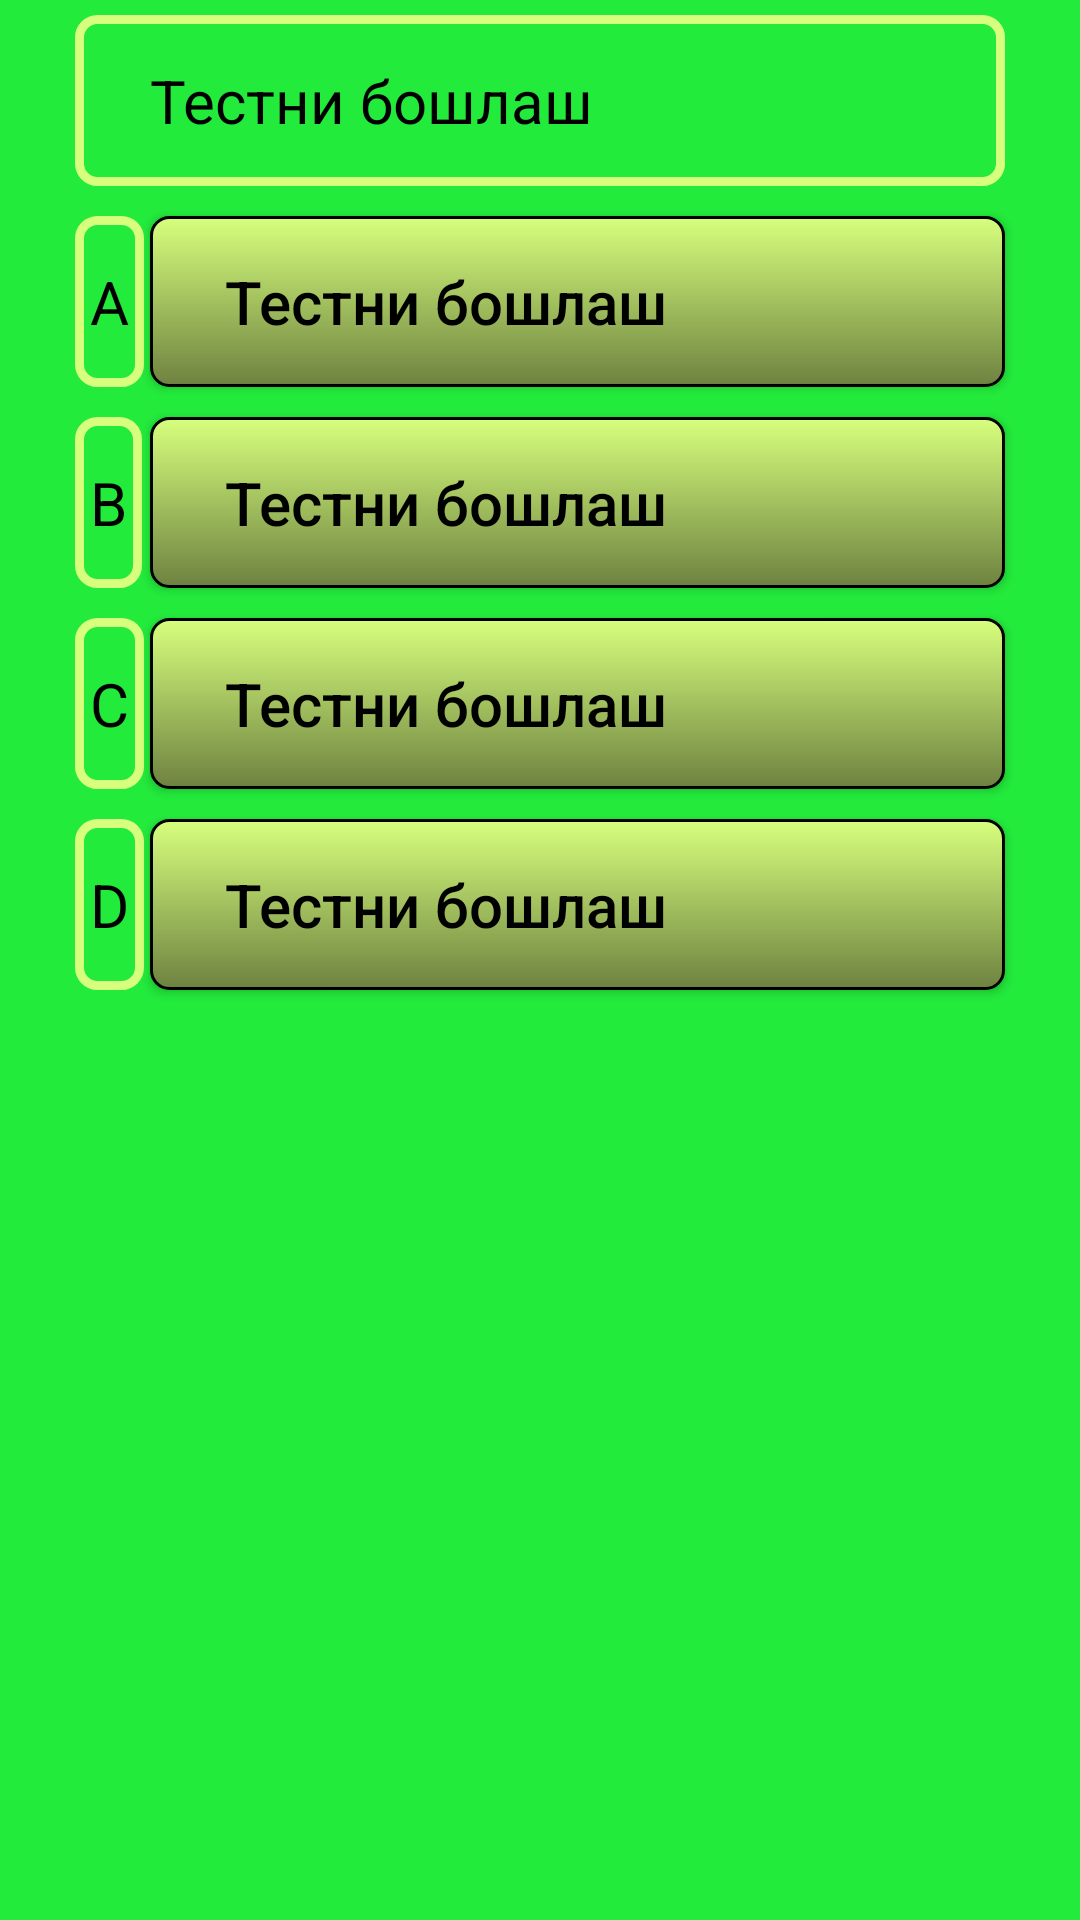

Reconstruct the res/layout file that produces this screen, plus the resources it refers to.
<!-- AndroidManifest.xml: application theme AppTheme -->
<!-- res/layout/layout_page.xml -->
<?xml version="1.0" encoding="utf-8"?>
<LinearLayout xmlns:android="http://schemas.android.com/apk/res/android"
    xmlns:app="http://schemas.android.com/apk/res-auto"
    android:layout_width="match_parent"
    android:layout_height="match_parent"
    android:background="@color/color_fon"
    android:orientation="vertical">


    <RelativeLayout
        android:layout_width="match_parent"
        android:layout_height="wrap_content">

        <TextView
            android:id="@+id/text_question"
            style="@style/text_for_question"
            android:text="@string/start_test_btn"
            android:textSize="20sp"/>

    </RelativeLayout>

    <ScrollView
        android:layout_width="match_parent"
        android:layout_height="match_parent">

        <LinearLayout
            android:layout_width="match_parent"
            android:layout_height="wrap_content"
            android:orientation="vertical" >

            <RelativeLayout
                android:layout_width="match_parent"
                android:layout_height="wrap_content">

                <TextView
                    android:id="@+id/text_answer_a_num"
                    style="@style/text_for_answer_num"
                    android:text="@string/answer_a"
                    android:textSize="20sp"/>

                <Button
                    android:id="@+id/text_answer_a"
                    style="@style/text_for_answer"
                    android:text="@string/start_test_btn"
                    android:textSize="20sp"/>

            </RelativeLayout>

            <RelativeLayout
                android:layout_width="match_parent"
                android:layout_height="wrap_content">

                <TextView
                    android:id="@+id/text_answer_b_num"
                    style="@style/text_for_answer_num"
                    android:text="@string/answer_b"
                    android:textSize="20sp"/>

                <Button
                    android:id="@+id/text_answer_b"
                    style="@style/text_for_answer"
                    android:text="@string/start_test_btn"
                    android:textSize="20sp"/>

            </RelativeLayout>

            <RelativeLayout
                android:layout_width="match_parent"
                android:layout_height="wrap_content">

                <TextView
                    android:id="@+id/text_answer_c_num"
                    style="@style/text_for_answer_num"
                    android:text="@string/answer_c"
                    android:textSize="20sp"/>

                <Button
                    android:id="@+id/text_answer_c"
                    style="@style/text_for_answer"
                    android:text="@string/start_test_btn"
                    android:textSize="20sp"/>

            </RelativeLayout>

            <RelativeLayout
                android:layout_width="match_parent"
                android:layout_height="wrap_content">

                <TextView
                    android:id="@+id/text_answer_d_num"
                    style="@style/text_for_answer_num"
                    android:text="@string/answer_d"
                    android:textSize="20sp"/>

                <Button
                    android:id="@+id/text_answer_d"
                    style="@style/text_for_answer"
                    android:text="@string/start_test_btn"
                    android:textSize="20sp"/>

            </RelativeLayout>
        </LinearLayout>
    </ScrollView>

</LinearLayout>
<!-- resources referenced by this layout -->
<resources>
  <color name="color_fon">#23EB3C</color>
  <string name="answer_a">A</string>
  <string name="answer_b">B</string>
  <string name="answer_c">C</string>
  <string name="answer_d">D</string>
  <string name="start_test_btn">Тестни бошлаш</string>
  <style name="text_for_answer" parent="base_style">
          <item name="android:layout_marginStart">50dp</item>
          <item name="android:textAllCaps">false</item>
          <item name="android:gravity">start</item>
          <item name="android:background">@drawable/text_answer</item>
          <item name="android:textColor">@android:color/black</item>
      </style>
  <style name="text_for_answer_num" parent="base_style">
          <item name="android:layout_width">wrap_content</item>
          <item name="android:layout_marginStart">25dp</item>
          <item name="android:paddingStart">5dp</item>
          <item name="android:paddingEnd">5dp</item>
          <item name="android:textAllCaps">false</item>
          <item name="android:gravity">start</item>
          <item name="android:background">@drawable/text_question</item>
          <item name="android:textColor">@android:color/black</item>
      </style>
  <style name="text_for_question" parent="base_style">
          <item name="android:layout_marginStart">25dp</item>
          <item name="android:background">@drawable/text_question</item>
          <item name="android:textColor">@android:color/black</item>
      </style>
  <style name="AppTheme" parent="Theme.AppCompat.Light.NoActionBar">
          
          <item name="colorPrimary">@color/colorPrimary</item>
          <item name="colorPrimaryDark">@color/colorPrimaryDark</item>
          <item name="colorAccent">@color/colorAccent</item>
      </style>
  <style name="base_style">
          <item name="android:layout_width">match_parent</item>
          <item name="android:layout_height">wrap_content</item>
          <item name="android:layout_marginTop">5dp</item>
          <item name="android:layout_marginBottom">5dp</item>
          <item name="android:layout_marginEnd">25dp</item>
          <item name="android:paddingTop">15dp</item>
          <item name="android:paddingBottom">15dp</item>
          <item name="android:paddingStart">25dp</item>
          <item name="android:paddingEnd">25dp</item>
      </style>
  <!-- drawable text_answer (drawable) -->
  <?xml version="1.0" encoding="utf-8"?>
  <inset xmlns:android="http://schemas.android.com/apk/res/android">
      <shape android:shape="rectangle">
  
          <gradient
              android:startColor="@color/panel_start"
              android:endColor="@color/panel_end"
              android:angle="270"
              android:type="linear"/>
  
          <stroke android:width="1dp" android:color="@android:color/black"/>
  
          <corners android:radius="6dp"/>
  
      </shape>
  </inset>
  <!-- drawable text_question (drawable) -->
  <?xml version="1.0" encoding="utf-8"?>
  <inset xmlns:android="http://schemas.android.com/apk/res/android">
      <shape android:shape="rectangle">
  
          <stroke android:width="3dp" android:color="@color/panel_start"/>
  
          <corners android:radius="6dp"/>
  
      </shape>
  </inset>
  <color name="colorPrimary">#6200EE</color>
  <color name="colorPrimaryDark">#3700B3</color>
  <color name="colorAccent">#03DAC5</color>
  <color name="panel_start">#D7FF7D</color>
  <color name="panel_end">#6E8240</color>
</resources>
